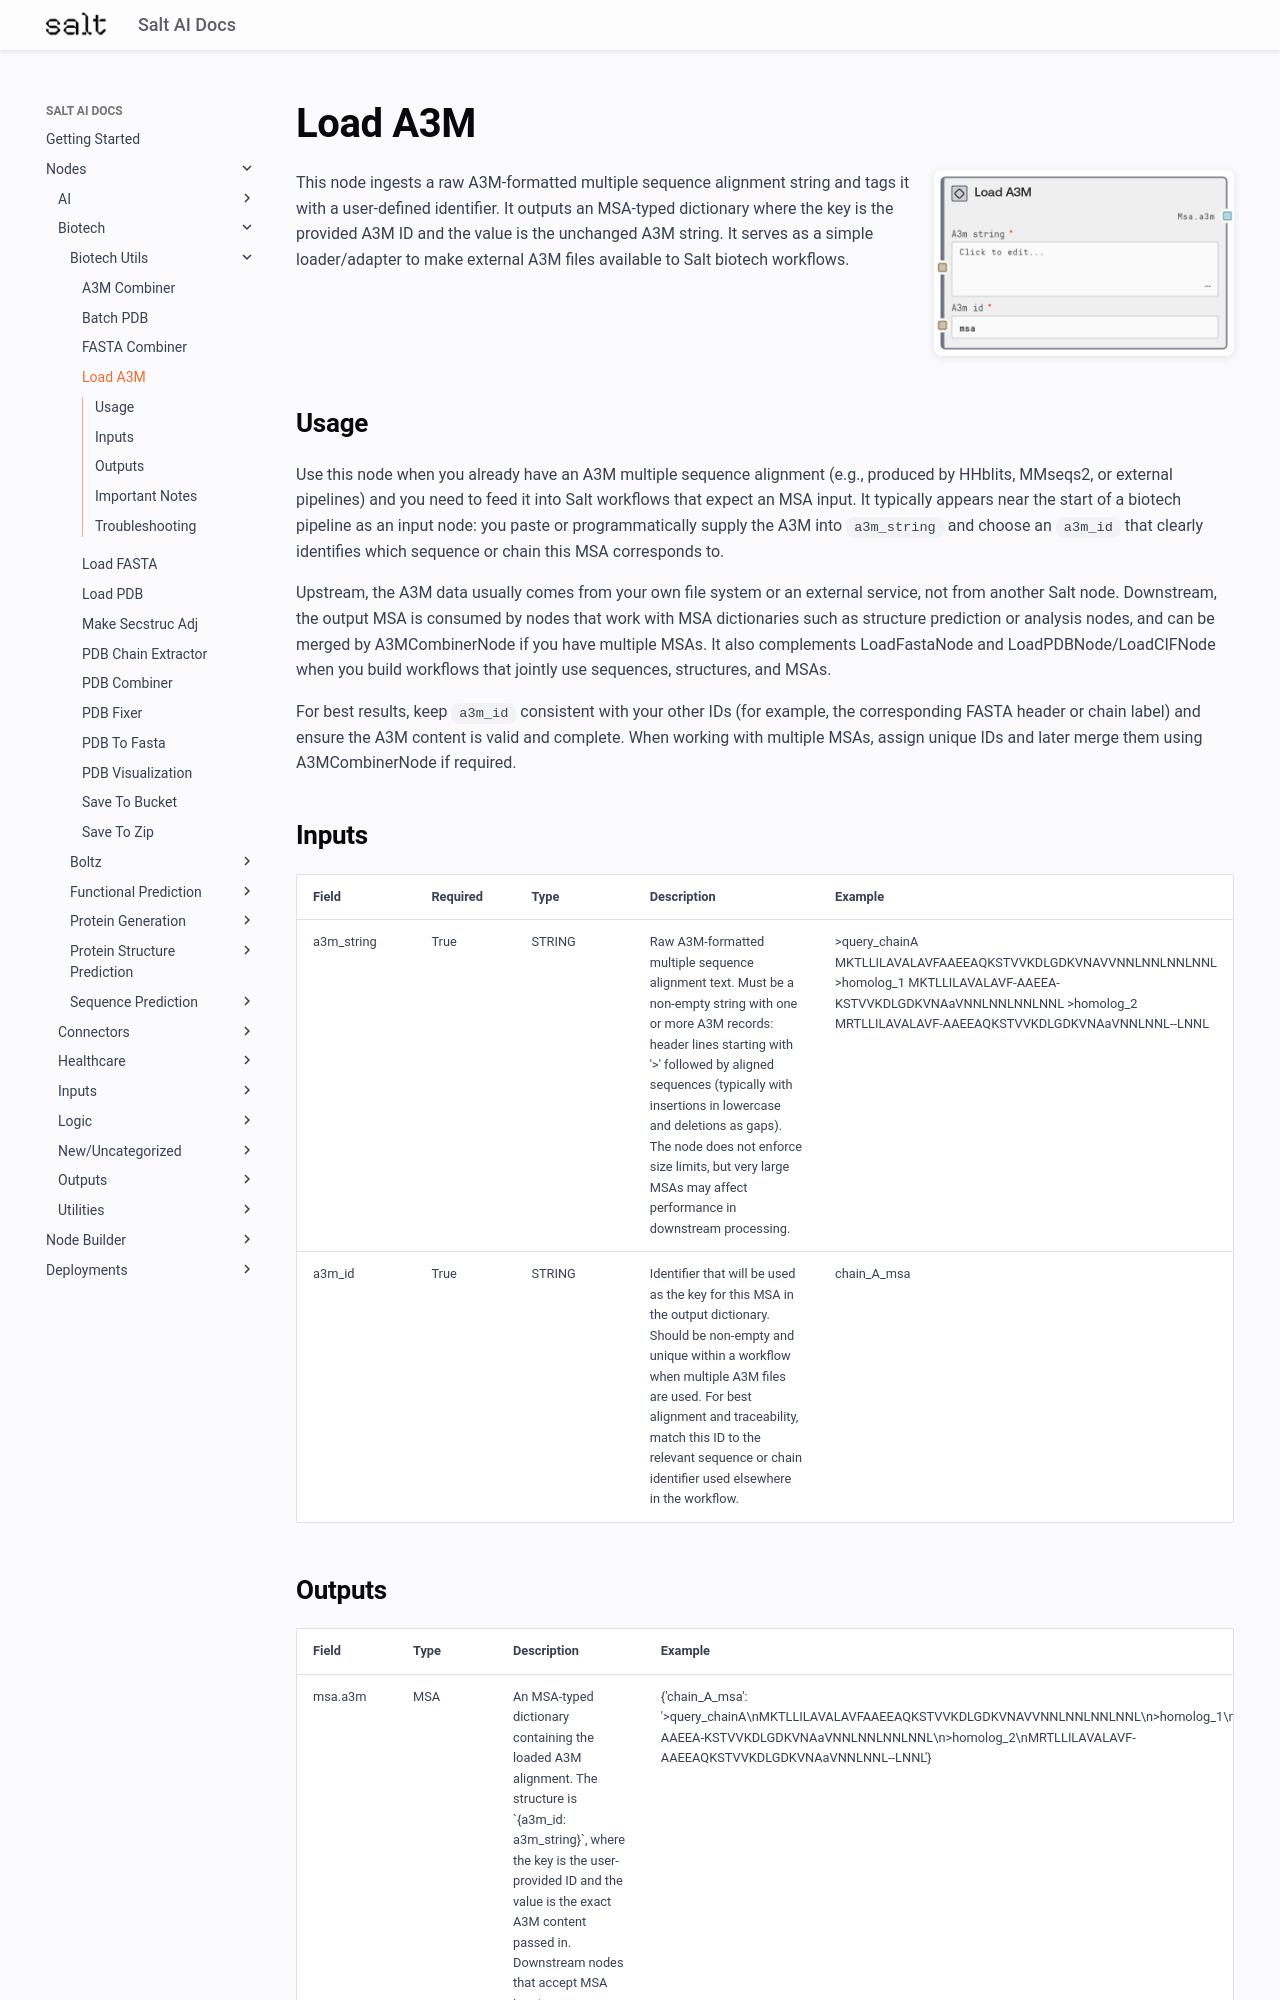

repository: get-salt-AI/SaltAI-Web-Docs · page: nodes/md/biotech/biotech-utils/loada3mnode/index.html · generator: mkdocs

# Load A3M

<div style="display: flex; gap: 20px; align-items: flex-start; margin-bottom: 20px;">
<div style="flex: 1; min-width: 0;">

This node ingests a raw A3M-formatted multiple sequence alignment string and tags it with a user-defined identifier. It outputs an MSA-typed dictionary where the key is the provided A3M ID and the value is the unchanged A3M string. It serves as a simple loader/adapter to make external A3M files available to Salt biotech workflows.

</div>
<div style="flex: 0 0 300px;"><img src="../../../../images/previews/biotech/biotech-utils/loada3mnode.png" alt="Preview" style="width: 100%; border-radius: 8px; box-shadow: 0 2px 8px rgba(0,0,0,0.1);" /></div>
</div>

## Usage

Use this node when you already have an A3M multiple sequence alignment (e.g., produced by HHblits, MMseqs2, or external pipelines) and you need to feed it into Salt workflows that expect an MSA input. It typically appears near the start of a biotech pipeline as an input node: you paste or programmatically supply the A3M into `a3m_string` and choose an `a3m_id` that clearly identifies which sequence or chain this MSA corresponds to.

Upstream, the A3M data usually comes from your own file system or an external service, not from another Salt node. Downstream, the output MSA is consumed by nodes that work with MSA dictionaries such as structure prediction or analysis nodes, and can be merged by A3MCombinerNode if you have multiple MSAs. It also complements LoadFastaNode and LoadPDBNode/LoadCIFNode when you build workflows that jointly use sequences, structures, and MSAs.

For best results, keep `a3m_id` consistent with your other IDs (for example, the corresponding FASTA header or chain label) and ensure the A3M content is valid and complete. When working with multiple MSAs, assign unique IDs and later merge them using A3MCombinerNode if required.

## Inputs

<div style="overflow-x: auto;">
<table style="table-layout: fixed; width: 100%;">
<colgroup>
<col style="width: 15%;">
<col style="width: 10%;">
<col style="width: 15%;">
<col style="width: 30%;">
<col style="width: 30%;">
</colgroup>
<thead><tr><th>Field</th><th>Required</th><th>Type</th><th>Description</th><th>Example</th></tr></thead>
<tbody>
<tr><td style="word-wrap: break-word;">a3m_string</td><td>True</td><td style="word-wrap: break-word;">STRING</td><td style="word-wrap: break-word;">Raw A3M-formatted multiple sequence alignment text. Must be a non-empty string with one or more A3M records: header lines starting with '>' followed by aligned sequences (typically with insertions in lowercase and deletions as gaps). The node does not enforce size limits, but very large MSAs may affect performance in downstream processing.</td><td style="word-wrap: break-word;">>query_chainA MKTLLILAVALAVFAAEEAQKSTVVKDLGDKVNAVVNNLNNLNNLNNL >homolog_1 MKTLLILAVALAVF-AAEEA-KSTVVKDLGDKVNAaVNNLNNLNNLNNL >homolog_2 MRTLLILAVALAVF-AAEEAQKSTVVKDLGDKVNAaVNNLNNL--LNNL</td></tr>
<tr><td style="word-wrap: break-word;">a3m_id</td><td>True</td><td style="word-wrap: break-word;">STRING</td><td style="word-wrap: break-word;">Identifier that will be used as the key for this MSA in the output dictionary. Should be non-empty and unique within a workflow when multiple A3M files are used. For best alignment and traceability, match this ID to the relevant sequence or chain identifier used elsewhere in the workflow.</td><td style="word-wrap: break-word;">chain_A_msa</td></tr>
</tbody>
</table>
</div>
